Run: headless pygame with SDL's dummy video driver; simulated clock (each Clock.tick advances the game by its frame time, no real sleeping); random seed 0; keys injected as events and as key.get_pressed() state; no mouse input.
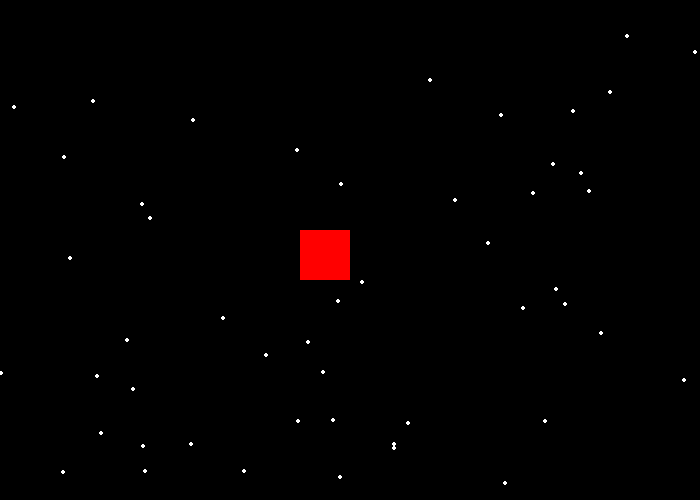
Frame 1 of 4 · flips 1–60 · no input
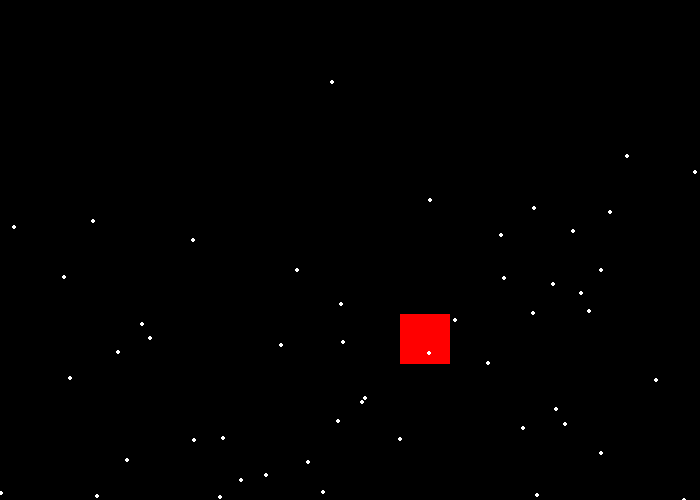
Frame 2 of 4 · flips 61–180 · tapped SPACE, RETURN · held RIGHT (→), D
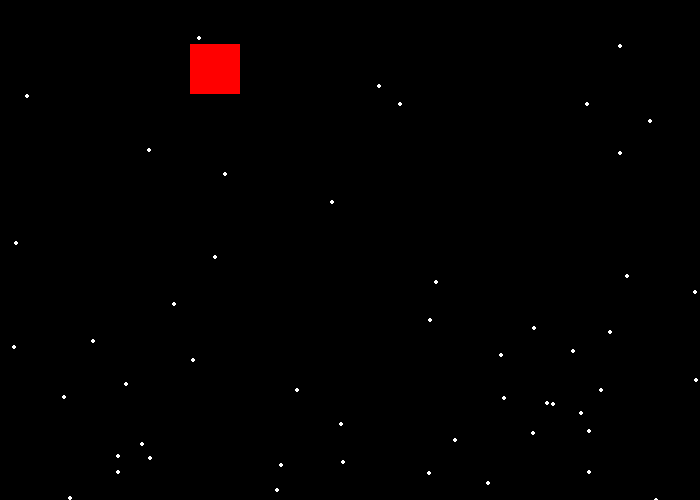
Frame 3 of 4 · flips 181–300 · held DOWN (↓), S
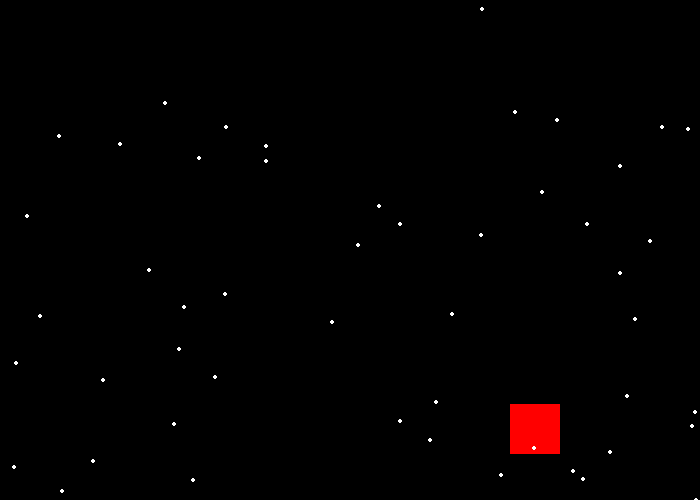
Frame 4 of 4 · flips 301–420 · held LEFT (←), A, UP (↑), W

The pygame program that drew these frames:

import pygame
import random
# Define some colors
BLACK = (0, 0, 0)
WHITE = (255, 255, 255)
GREEN = (0, 255, 0)
RED = (255, 0, 0)

#position of rectangel
rect_x = 0
rect_y = 50

#vector / direction speed of rectangel
rect_change_x = 5
rect_change_y = 3

#creating random positions for the snowballs and saves them in to a list 
star_list =[]
for i  in range(50):
    x = random.randrange(0,700)
    y = random.randrange(0,500)
    star_list.append([x,y])


pygame.init()
 
# Set the width and height of the screen [width, height]
size = (700, 500)
screen = pygame.display.set_mode(size)
 
pygame.display.set_caption("My Game")
 
# Loop until the user clicks the close button.
done = False
 
# Used to manage how fast the screen updates
clock = pygame.time.Clock()
 
# -------- Main Program Loop -----------
while not done:
    # --- Main event loop
    for event in pygame.event.get():
        if event.type == pygame.QUIT:
            done = True
 
    # --- Game logic should go here
    rect_x += rect_change_x
    rect_y += rect_change_y
    
    if rect_x > 649 or rect_x < 0: 
        rect_change_x *= -1
   
    if rect_y > 449 or rect_y < 0:
        rect_change_y *= -1

    # --- Screen-clearing code goes here
    # If you want a background image, replace this clear with blit'ing the
    # background image.
    screen.fill(BLACK)
 
    # --- Drawing code should go here
    pygame.draw.rect(screen,RED,[rect_x,rect_y,50,50])

    #-----Drawing snowballs
    for item in star_list:
        #--move the snow balls
        item[1] +=1
        pygame.draw.circle(screen,WHITE,item,2)

        #--refalling snowballs from the top of the screen
        if item[1] > 500:
            item[1]=random.randrange(500)
            item[0] = random.randrange(700)

    # --- Go ahead and update the screen with what we've drawn.
    pygame.display.flip()
 
    # --- Limit to 60 frames per second
    clock.tick(60)
 
# Close the window and quit.
pygame.quit()
